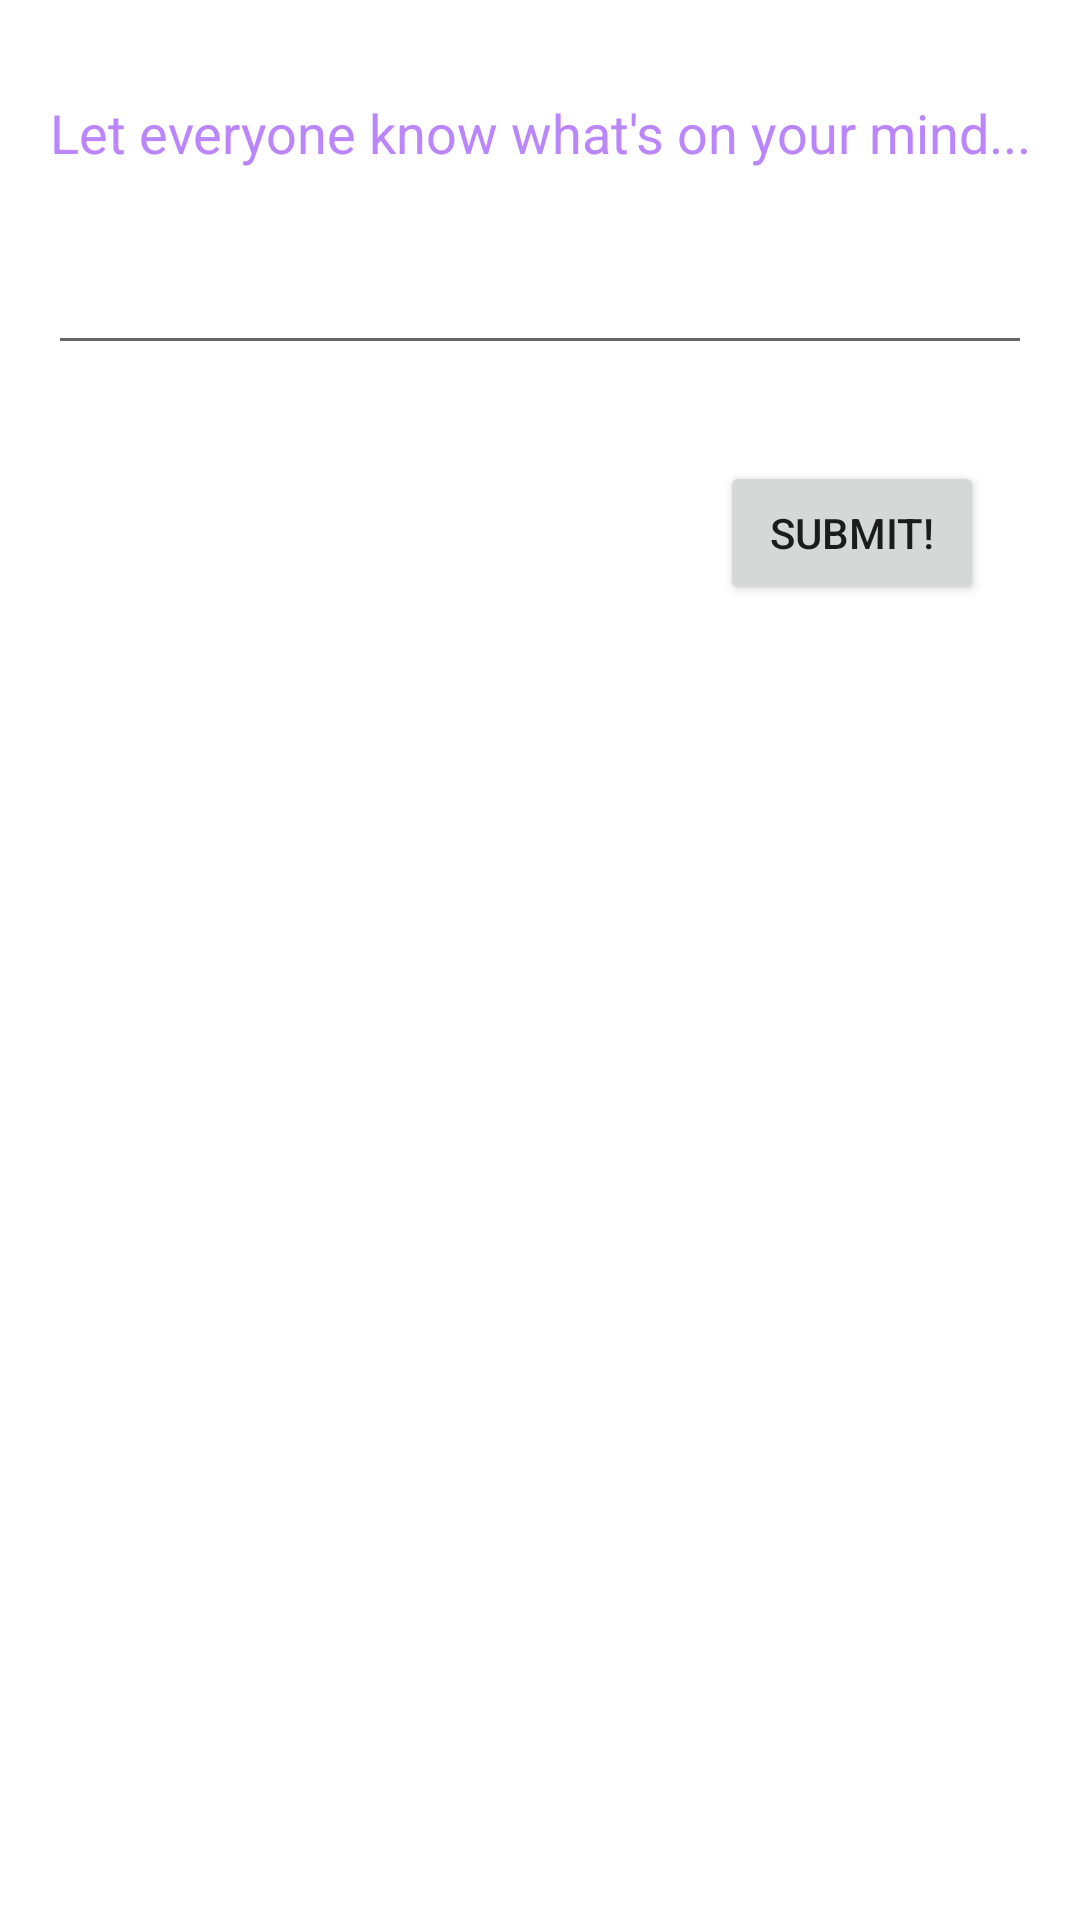

Here is an Android app screen rendered from its layout file. Give the layout XML and the strings, colors and styles it references.
<!-- AndroidManifest.xml: application theme Theme.Yourpinions -->
<!-- res/layout/yourpinion_submission_fragment.xml -->
<?xml version="1.0" encoding="utf-8"?>
<FrameLayout xmlns:android="http://schemas.android.com/apk/res/android"
    xmlns:app="http://schemas.android.com/apk/res-auto"
    xmlns:tools="http://schemas.android.com/tools"
    android:layout_width="match_parent"
    android:layout_height="match_parent"
    tools:context=".ui.main.YourpinionSubmissionFragment">

    <androidx.constraintlayout.widget.ConstraintLayout
        android:layout_width="match_parent"
        android:layout_height="match_parent">

        <TextView
            android:id="@+id/submitYourpinionPrompt"
            android:layout_width="wrap_content"
            android:layout_height="wrap_content"
            android:layout_marginTop="32dp"
            android:text="@string/yourpinion_submission_prompt"
            android:textColor="@color/purple_200"
            android:textSize="18sp"
            app:layout_constraintEnd_toEndOf="parent"
            app:layout_constraintStart_toStartOf="parent"
            app:layout_constraintTop_toTopOf="parent" />

        <EditText
            android:id="@+id/yourpinionInputField"
            android:layout_width="match_parent"
            android:layout_height="wrap_content"
            android:layout_marginStart="16dp"
            android:layout_marginTop="24dp"
            android:layout_marginEnd="16dp"
            android:ems="10"
            android:gravity="start|top"
            android:inputType="textMultiLine"
            app:layout_constraintEnd_toEndOf="parent"
            app:layout_constraintStart_toStartOf="parent"
            app:layout_constraintTop_toBottomOf="@+id/submitYourpinionPrompt" />

        <Button
            android:id="@+id/submitYourpinion"
            android:layout_width="wrap_content"
            android:layout_height="wrap_content"
            android:layout_marginTop="32dp"
            android:layout_marginEnd="32dp"
            android:text="Submit!"
            app:layout_constraintEnd_toEndOf="parent"
            app:layout_constraintTop_toBottomOf="@+id/yourpinionInputField" />

        <TextView
            android:id="@+id/charCount"
            android:layout_width="wrap_content"
            android:layout_height="wrap_content"
            android:layout_marginStart="32dp"
            android:layout_marginTop="16dp"
            app:layout_constraintStart_toStartOf="parent"
            app:layout_constraintTop_toBottomOf="@+id/yourpinionInputField" />
    </androidx.constraintlayout.widget.ConstraintLayout>

</FrameLayout>
<!-- resources referenced by this layout -->
<resources>
  <string name="yourpinion_submission_prompt">Let everyone know what\'s on your mind...</string>
  <style name="Theme.Yourpinions" parent="Theme.MaterialComponents.DayNight.DarkActionBar">
          
          <item name="colorPrimary">@color/purple_500</item>
          <item name="colorPrimaryVariant">@color/purple_700</item>
          <item name="colorOnPrimary">@color/white</item>
          
          <item name="colorSecondary">@color/teal_200</item>
          <item name="colorSecondaryVariant">@color/teal_700</item>
          <item name="colorOnSecondary">@color/black</item>
          
          <item name="android:statusBarColor" tools:targetApi="l">?attr/colorPrimaryVariant</item>
          
      </style>
  <!-- not gathered from this repository: default colours our renderer supplied (Android Studio template values) -->
  <color name="purple_200">#FFBB86FC</color>
  <color name="purple_500">#FF6200EE</color>
  <color name="purple_700">#FF3700B3</color>
  <color name="teal_200">#FF03DAC5</color>
  <color name="teal_700">#FF018786</color>
  <color name="black">#FF000000</color>
  <color name="white">#FFFFFFFF</color>
</resources>
